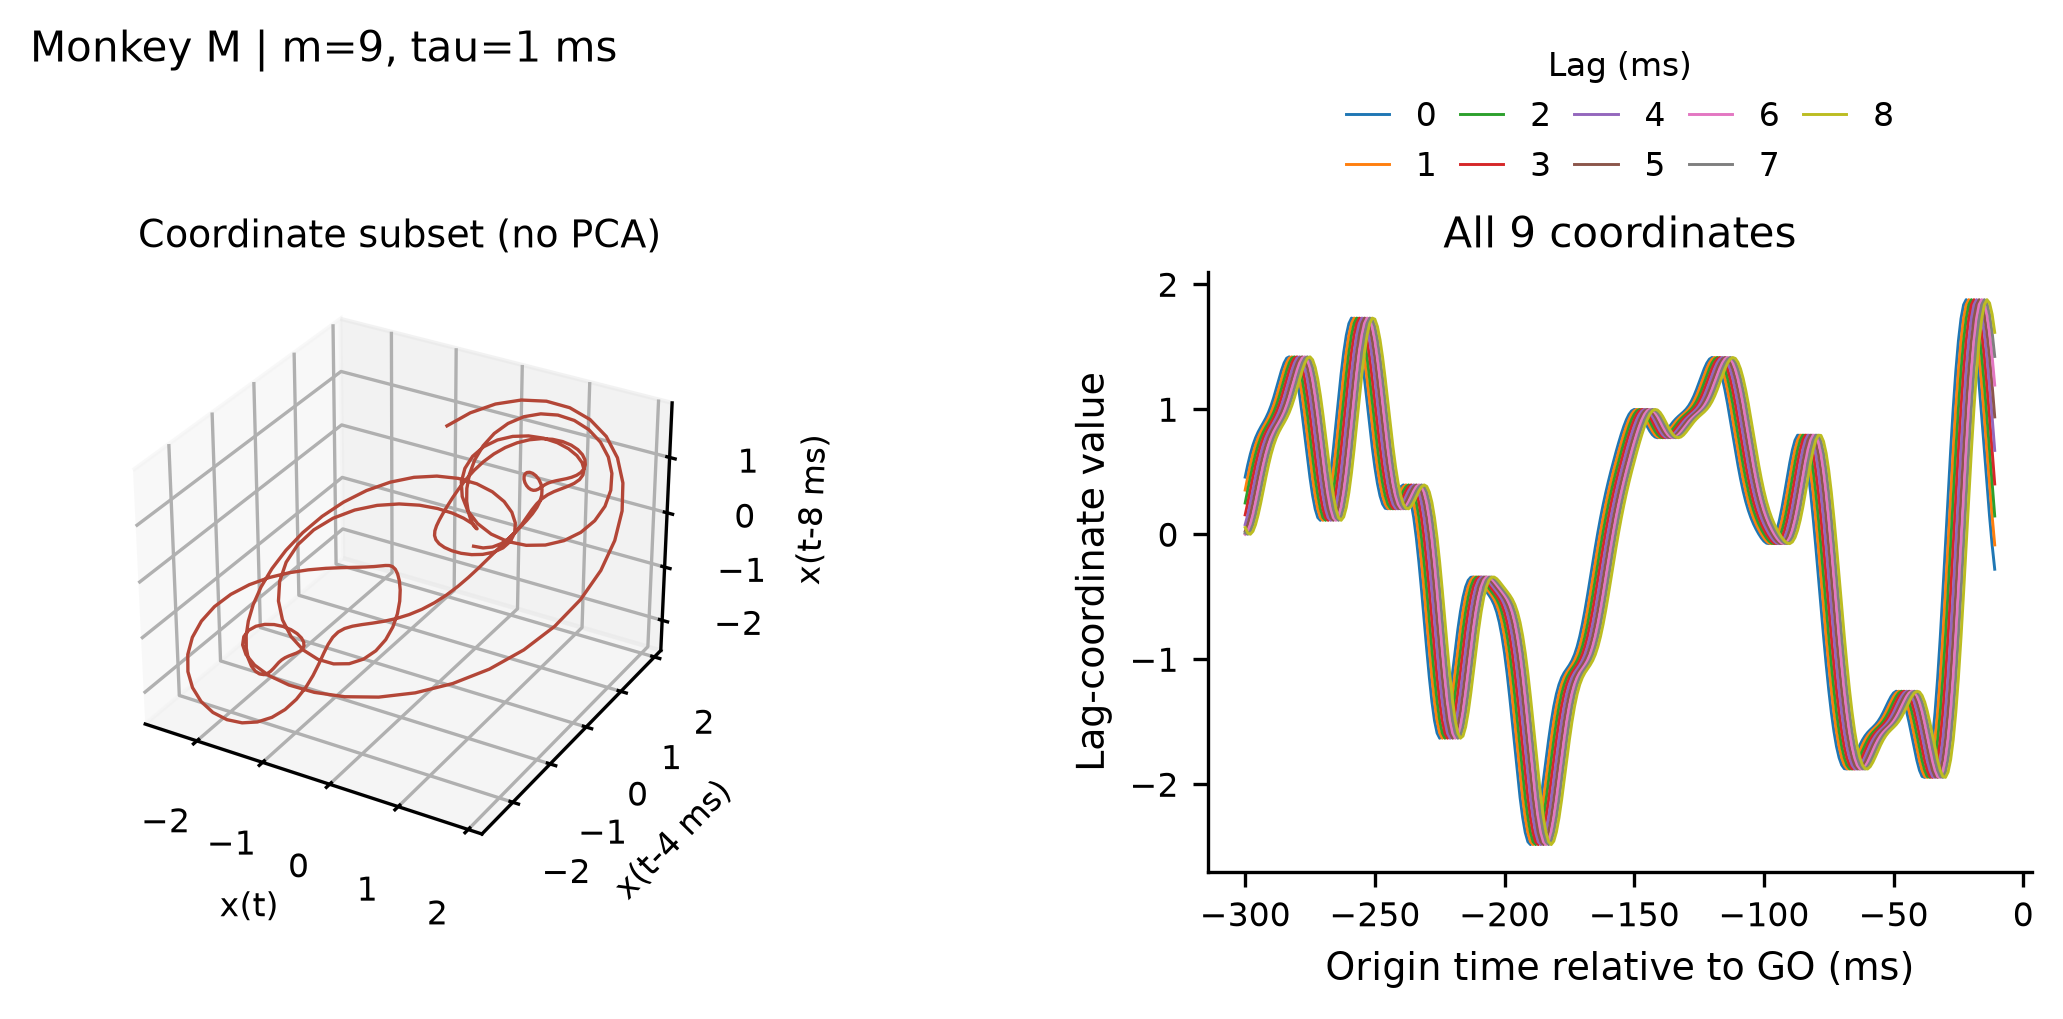

The file beside this chart, header and first rows:
origin_ms, x_lag_0_ms, x_lag_1_ms, x_lag_2_ms, x_lag_3_ms, x_lag_4_ms, x_lag_5_ms, x_lag_6_ms, x_lag_7_ms, x_lag_8_ms
-300, 0.4566, 0.3527, 0.2494, 0.1546, 0.07654, 0.02283, -0.0007108, 0.009285, 0.05314
-299, 0.554, 0.4566, 0.3527, 0.2494, 0.1546, 0.07654, 0.02283, -0.0007108, 0.009285
-298, 0.6402, 0.554, 0.4566, 0.3527, 0.2494, 0.1546, 0.07654, 0.02283, -0.0007108
-297, 0.7124, 0.6402, 0.554, 0.4566, 0.3527, 0.2494, 0.1546, 0.07654, 0.02283
-296, 0.7706, 0.7124, 0.6402, 0.554, 0.4566, 0.3527, 0.2494, 0.1546, 0.07654
-295, 0.8171, 0.7706, 0.7124, 0.6402, 0.554, 0.4566, 0.3527, 0.2494, 0.1546
-294, 0.8558, 0.8171, 0.7706, 0.7124, 0.6402, 0.554, 0.4566, 0.3527, 0.2494
-293, 0.8917, 0.8558, 0.8171, 0.7706, 0.7124, 0.6402, 0.554, 0.4566, 0.3527
-292, 0.9299, 0.8917, 0.8558, 0.8171, 0.7706, 0.7124, 0.6402, 0.554, 0.4566
-291, 0.9746, 0.9299, 0.8917, 0.8558, 0.8171, 0.7706, 0.7124, 0.6402, 0.554
-290, 1.029, 0.9746, 0.9299, 0.8917, 0.8558, 0.8171, 0.7706, 0.7124, 0.6402
-289, 1.092, 1.029, 0.9746, 0.9299, 0.8917, 0.8558, 0.8171, 0.7706, 0.7124
-288, 1.164, 1.092, 1.029, 0.9746, 0.9299, 0.8917, 0.8558, 0.8171, 0.7706
-287, 1.238, 1.164, 1.092, 1.029, 0.9746, 0.9299, 0.8917, 0.8558, 0.8171
-286, 1.31, 1.238, 1.164, 1.092, 1.029, 0.9746, 0.9299, 0.8917, 0.8558
-285, 1.369, 1.31, 1.238, 1.164, 1.092, 1.029, 0.9746, 0.9299, 0.8917
-284, 1.408, 1.369, 1.31, 1.238, 1.164, 1.092, 1.029, 0.9746, 0.9299
-283, 1.419, 1.408, 1.369, 1.31, 1.238, 1.164, 1.092, 1.029, 0.9746
-282, 1.395, 1.419, 1.408, 1.369, 1.31, 1.238, 1.164, 1.092, 1.029
-281, 1.335, 1.395, 1.419, 1.408, 1.369, 1.31, 1.238, 1.164, 1.092
-280, 1.238, 1.335, 1.395, 1.419, 1.408, 1.369, 1.31, 1.238, 1.164
-279, 1.109, 1.238, 1.335, 1.395, 1.419, 1.408, 1.369, 1.31, 1.238
-278, 0.9552, 1.109, 1.238, 1.335, 1.395, 1.419, 1.408, 1.369, 1.31
-277, 0.7862, 0.9552, 1.109, 1.238, 1.335, 1.395, 1.419, 1.408, 1.369
-276, 0.6141, 0.7862, 0.9552, 1.109, 1.238, 1.335, 1.395, 1.419, 1.408
-275, 0.4514, 0.6141, 0.7862, 0.9552, 1.109, 1.238, 1.335, 1.395, 1.419
-274, 0.3102, 0.4514, 0.6141, 0.7862, 0.9552, 1.109, 1.238, 1.335, 1.395
-273, 0.2011, 0.3102, 0.4514, 0.6141, 0.7862, 0.9552, 1.109, 1.238, 1.335
-272, 0.1327, 0.2011, 0.3102, 0.4514, 0.6141, 0.7862, 0.9552, 1.109, 1.238
-271, 0.1108, 0.1327, 0.2011, 0.3102, 0.4514, 0.6141, 0.7862, 0.9552, 1.109
-270, 0.1379, 0.1108, 0.1327, 0.2011, 0.3102, 0.4514, 0.6141, 0.7862, 0.9552
-269, 0.2136, 0.1379, 0.1108, 0.1327, 0.2011, 0.3102, 0.4514, 0.6141, 0.7862
-268, 0.3339, 0.2136, 0.1379, 0.1108, 0.1327, 0.2011, 0.3102, 0.4514, 0.6141
-267, 0.4919, 0.3339, 0.2136, 0.1379, 0.1108, 0.1327, 0.2011, 0.3102, 0.4514
-266, 0.678, 0.4919, 0.3339, 0.2136, 0.1379, 0.1108, 0.1327, 0.2011, 0.3102
-265, 0.8805, 0.678, 0.4919, 0.3339, 0.2136, 0.1379, 0.1108, 0.1327, 0.2011
-264, 1.086, 0.8805, 0.678, 0.4919, 0.3339, 0.2136, 0.1379, 0.1108, 0.1327
-263, 1.282, 1.086, 0.8805, 0.678, 0.4919, 0.3339, 0.2136, 0.1379, 0.1108
-262, 1.454, 1.282, 1.086, 0.8805, 0.678, 0.4919, 0.3339, 0.2136, 0.1379
-261, 1.591, 1.454, 1.282, 1.086, 0.8805, 0.678, 0.4919, 0.3339, 0.2136
-260, 1.685, 1.591, 1.454, 1.282, 1.086, 0.8805, 0.678, 0.4919, 0.3339
-259, 1.729, 1.685, 1.591, 1.454, 1.282, 1.086, 0.8805, 0.678, 0.4919
-258, 1.72, 1.729, 1.685, 1.591, 1.454, 1.282, 1.086, 0.8805, 0.678
-257, 1.661, 1.72, 1.729, 1.685, 1.591, 1.454, 1.282, 1.086, 0.8805
-256, 1.555, 1.661, 1.72, 1.729, 1.685, 1.591, 1.454, 1.282, 1.086
-255, 1.413, 1.555, 1.661, 1.72, 1.729, 1.685, 1.591, 1.454, 1.282
-254, 1.243, 1.413, 1.555, 1.661, 1.72, 1.729, 1.685, 1.591, 1.454
-253, 1.059, 1.243, 1.413, 1.555, 1.661, 1.72, 1.729, 1.685, 1.591
-252, 0.8722, 1.059, 1.243, 1.413, 1.555, 1.661, 1.72, 1.729, 1.685
-251, 0.6948, 0.8722, 1.059, 1.243, 1.413, 1.555, 1.661, 1.72, 1.729
-250, 0.5368, 0.6948, 0.8722, 1.059, 1.243, 1.413, 1.555, 1.661, 1.72
-249, 0.4057, 0.5368, 0.6948, 0.8722, 1.059, 1.243, 1.413, 1.555, 1.661
-248, 0.3063, 0.4057, 0.5368, 0.6948, 0.8722, 1.059, 1.243, 1.413, 1.555
-247, 0.2405, 0.3063, 0.4057, 0.5368, 0.6948, 0.8722, 1.059, 1.243, 1.413
-246, 0.2072, 0.2405, 0.3063, 0.4057, 0.5368, 0.6948, 0.8722, 1.059, 1.243
-245, 0.2029, 0.2072, 0.2405, 0.3063, 0.4057, 0.5368, 0.6948, 0.8722, 1.059
-244, 0.2221, 0.2029, 0.2072, 0.2405, 0.3063, 0.4057, 0.5368, 0.6948, 0.8722
-243, 0.2578, 0.2221, 0.2029, 0.2072, 0.2405, 0.3063, 0.4057, 0.5368, 0.6948
-242, 0.3018, 0.2578, 0.2221, 0.2029, 0.2072, 0.2405, 0.3063, 0.4057, 0.5368
-241, 0.3452, 0.3018, 0.2578, 0.2221, 0.2029, 0.2072, 0.2405, 0.3063, 0.4057
... 230 more rows
